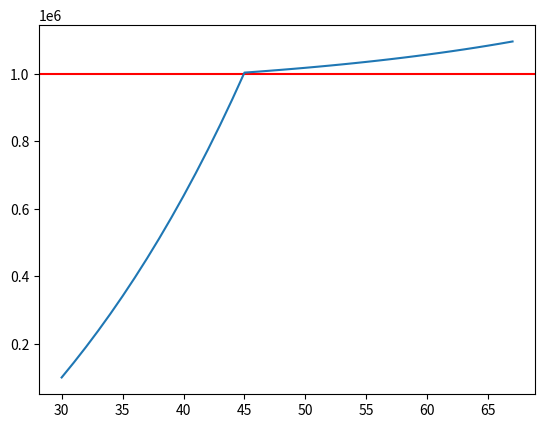

Recreate this plot in Python.
import pandas as pd
import numpy as py
import matplotlib.pyplot as plt

# Initial Variables
# Ages
currentAge = 30
retirementAge = 45
# workPensionAge = 58
# statePensionAge = 68
endAge = 67

# Money Values
preTaxSalary = 100000
postTaxSalary = 80000
currentAnnualSpending = 40000
retirementAnnualSpending = 40000
currentNetWorth = 100000
pensionContribution = 0

# Allocation
allocationType = {
    "stocks": {"allocationPct": 0.9, "return": 0.08},
    "bonds": {"allocationPct": 0, "return": 0},
    "cash": {"allocationPct": 0.1, "return": 0.005},
    "others": {"allocationPct": 0, "return": 0},
}

# rates
safeWithdrawRate = 0.04
inflationRate = 0.03
incomeGrowthRate = 0.03


fireNumber = retirementAnnualSpending / safeWithdrawRate


def getWeightedRates(allocations: dict) -> int:
    weightedRate = 0
    for key, value in allocations.items():
        weightedRate += value["allocationPct"] * value["return"]
    return weightedRate


weightedRate = getWeightedRates(allocationType) - inflationRate


def getNetWorthWithIncome(prevNetWorth, rate, takeHome, spending, pension):
    return prevNetWorth * (1 + rate) + (takeHome - spending) + (pension)


def getNetWorthNoIncome(prevNetWorth, rate, retirementAnnualSpending):
    return prevNetWorth * (1 + rate) - retirementAnnualSpending


netWorth = [0] * ((endAge - currentAge) + 1)
# initial Year0
netWorth[0] = currentNetWorth
for i in range(1, len(netWorth)):
    if i <= 15:
        netWorth[i] = round(
            getNetWorthWithIncome(
                netWorth[i - 1],
                weightedRate,
                postTaxSalary,
                currentAnnualSpending,
                pensionContribution,
            )
        )
    else:
        netWorth[i] = round(
            getNetWorthNoIncome(netWorth[i - 1], weightedRate, retirementAnnualSpending)
        )

# plot
xaxis = list(range(currentAge, endAge + 1))
yaxis = netWorth

# Fire Line
plt.axhline(y=fireNumber, color="r", linestyle="-")

plt.plot(xaxis, yaxis)
plt.show()
# Make sure to close the plt object once done
plt.close()
